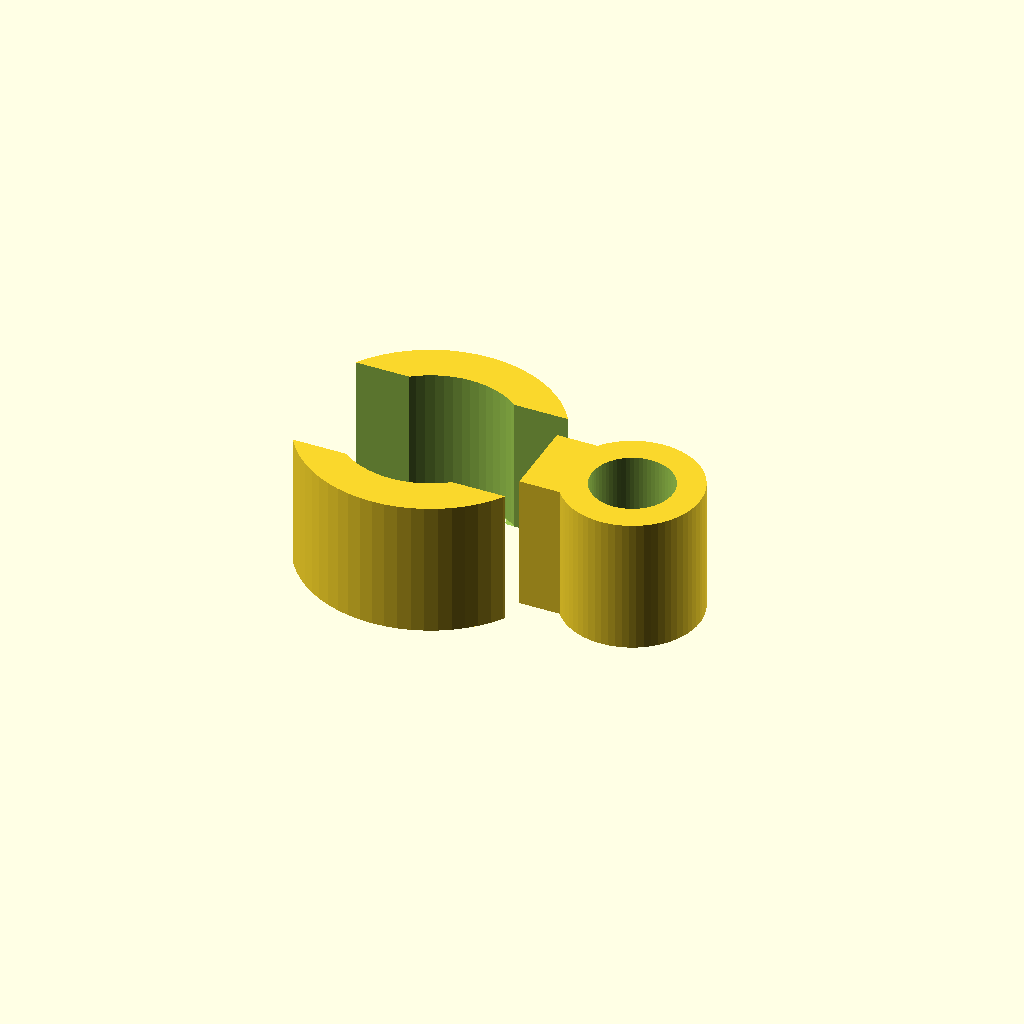
Cell 1: rendered with the file's own defaults.
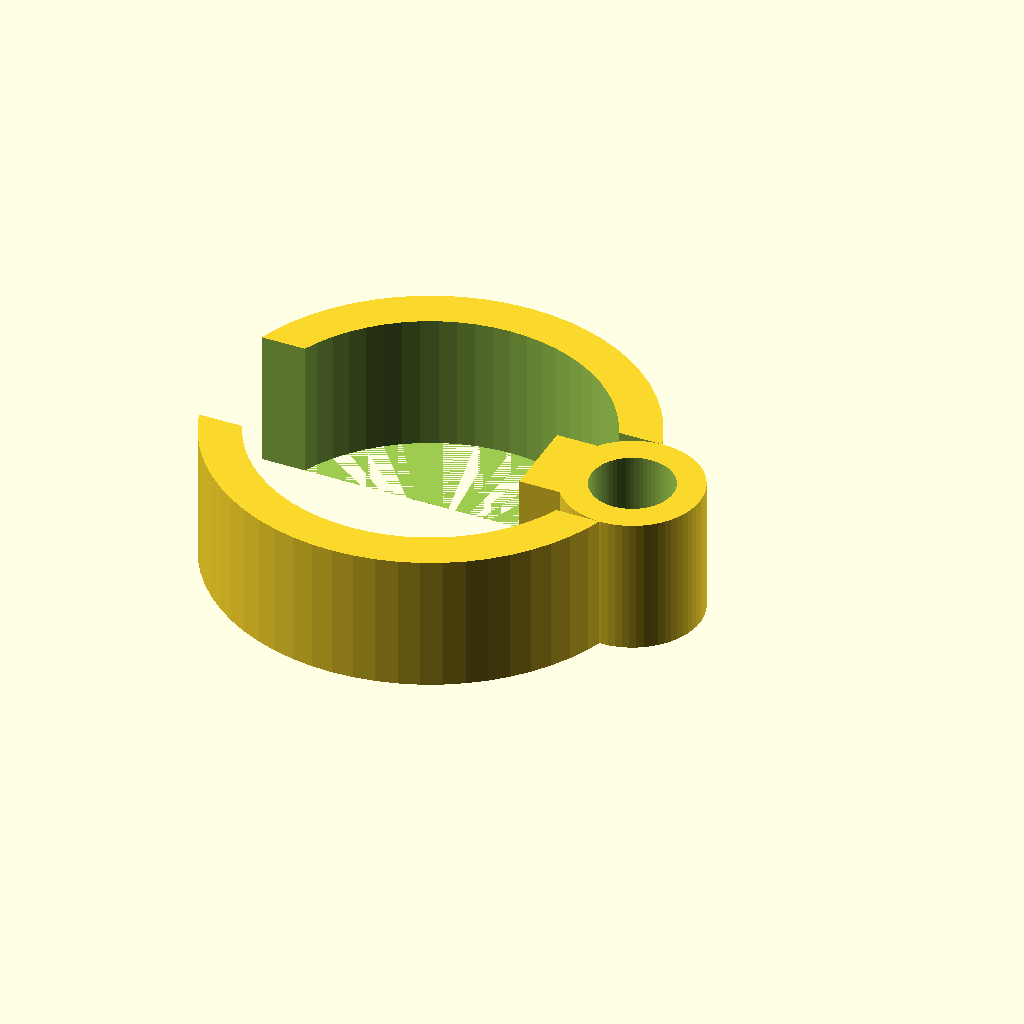
Cell 2: the same model with rod_inner_d = 25.4.
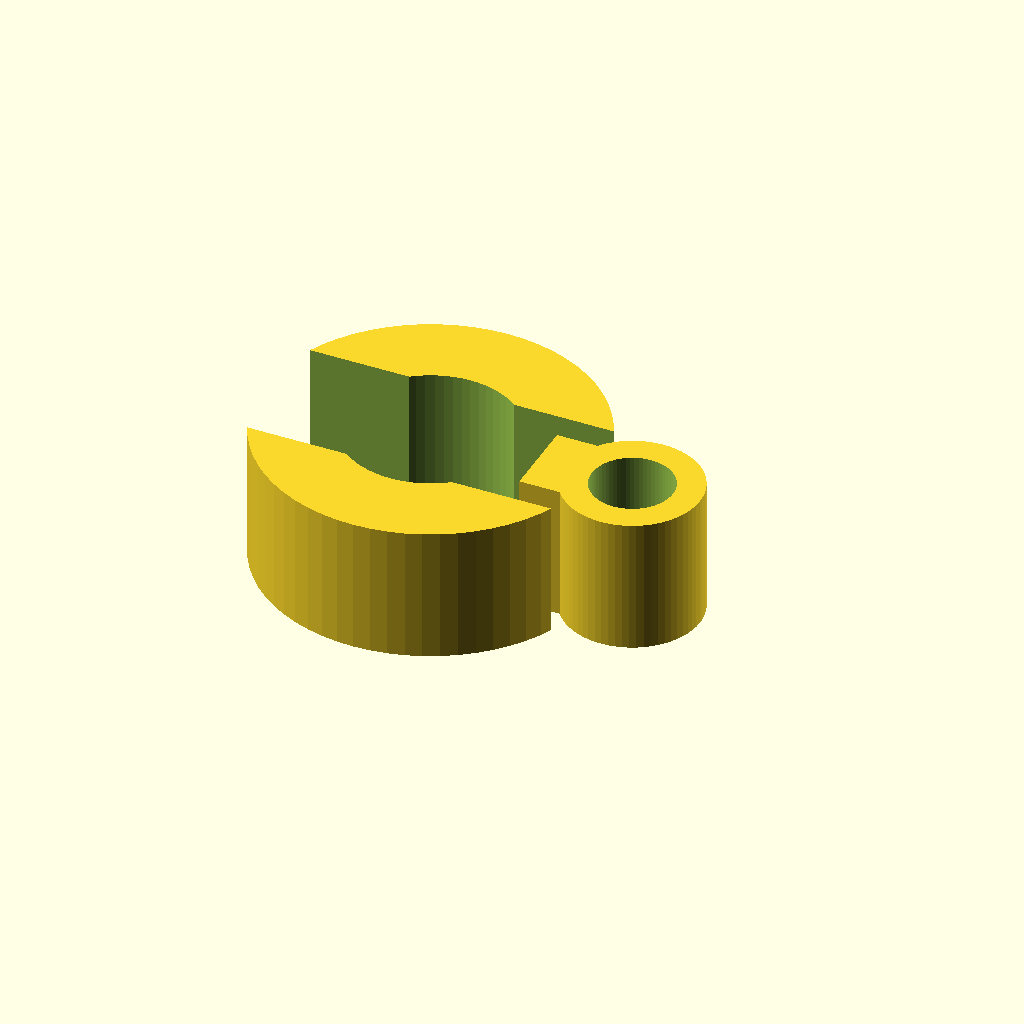
Cell 3: the same model with rod_wall = 6.
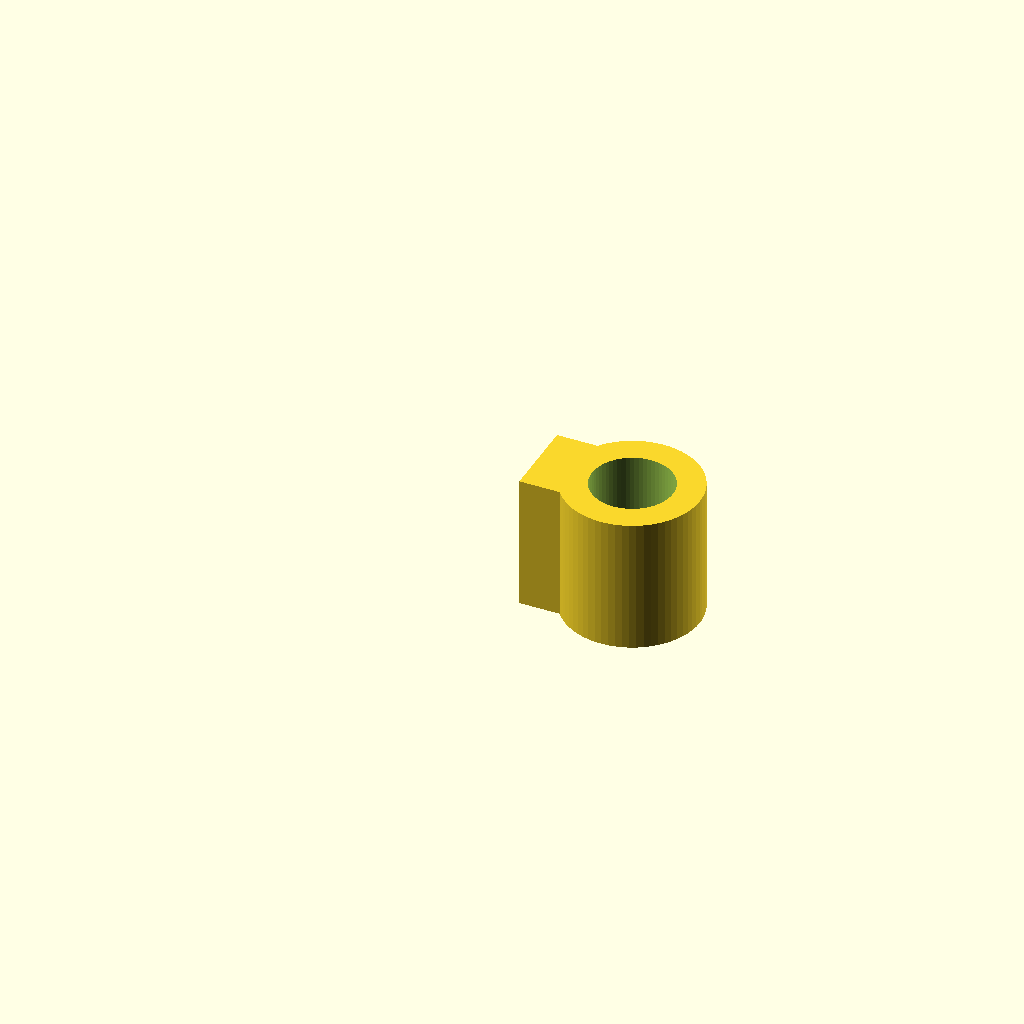
Cell 4: rod_open_w = 20 (everything else at default).
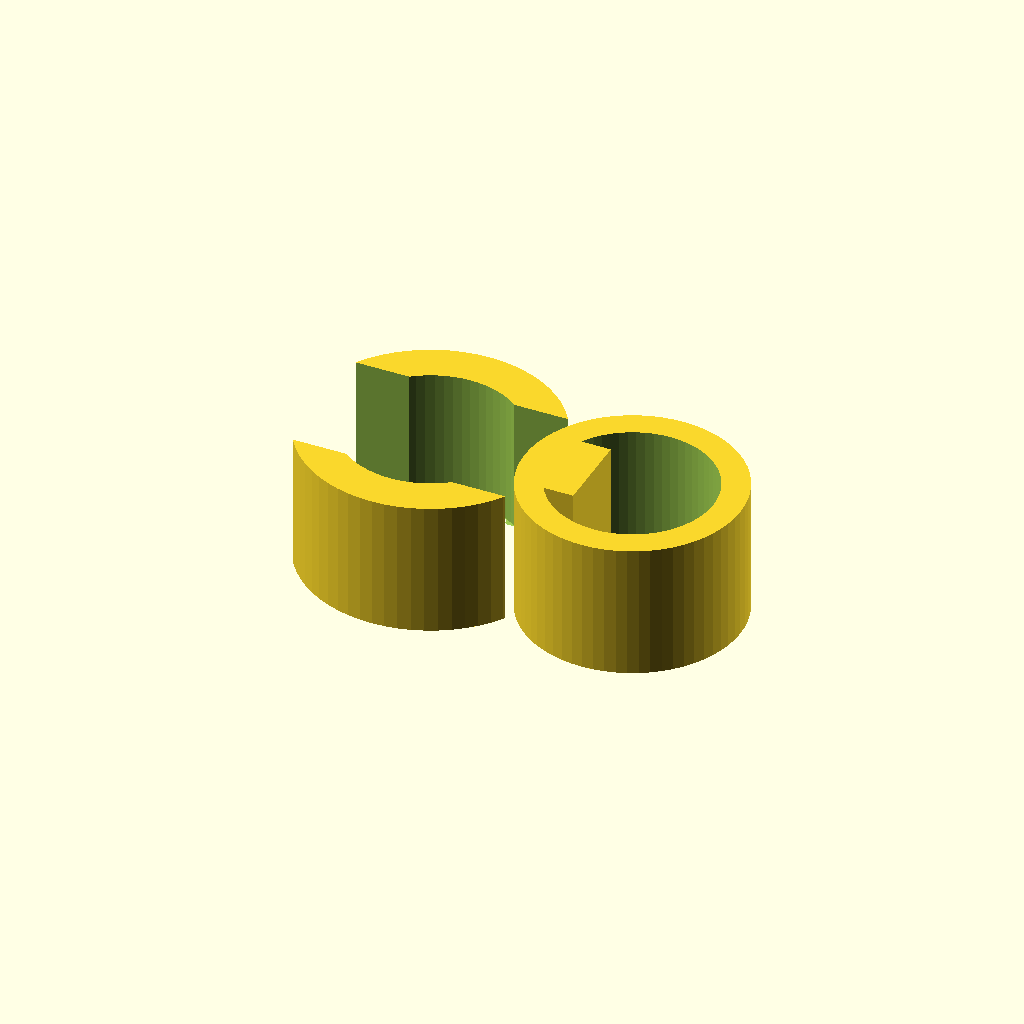
Cell 5 — tube_inner_d set to 12, the other parameters unchanged.
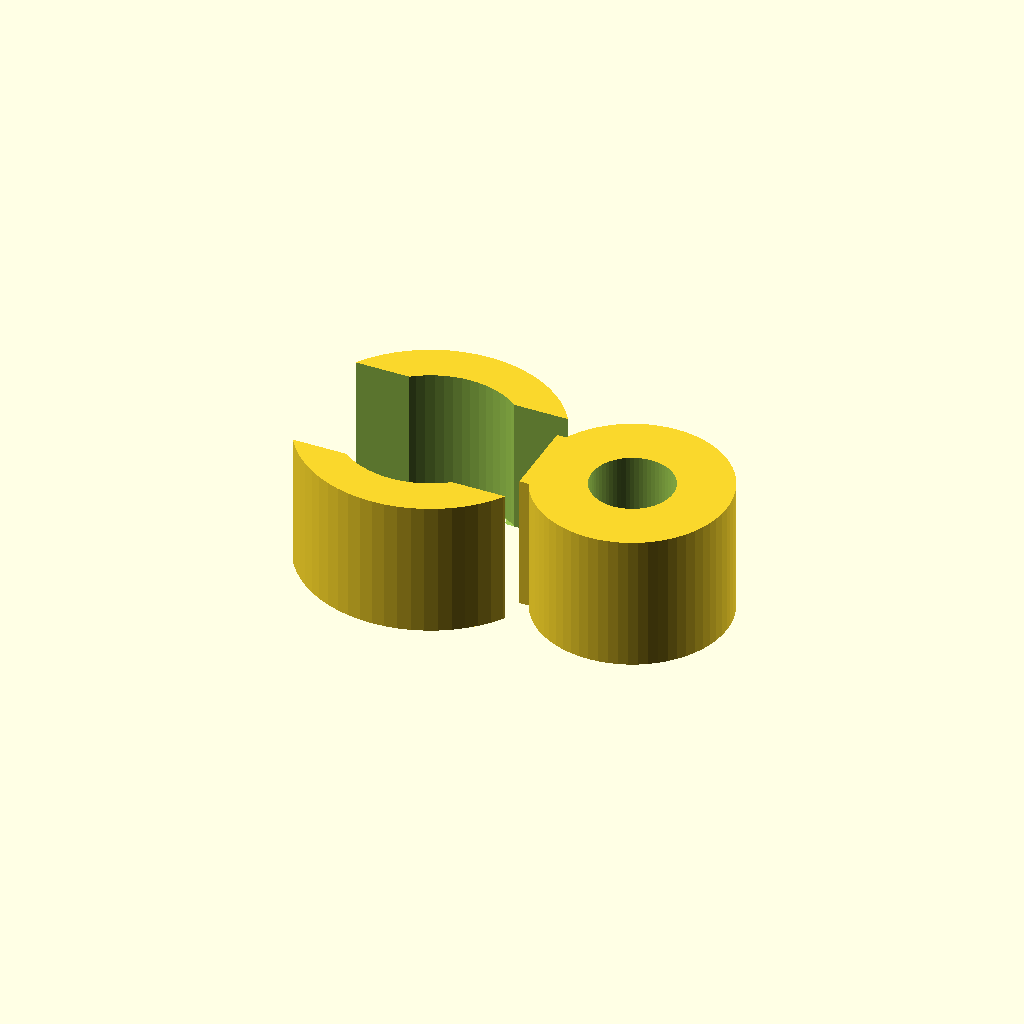
Cell 6: tube_wall = 4 (everything else at default).
All cells are drawn from one camera (rotation 55°, 0°, 25°, orthographic, colour scheme Cornfield), so only the parameter changes between them.
The OpenSCAD source (bench/results/main-tiiny/code/tiiny_openai_gpt-oss-120b/rod_tubing_clip_s0_a2.scad):
// ---------------------------
// Parameters (mm)
// ---------------------------
rod_inner_d   = 12.7;          // inner diameter of the stand‑rod ring
rod_wall      = 3;            // wall thickness of the stand‑rod ring
rod_outer_d   = rod_inner_d + 2*rod_wall; // outer diameter of the stand‑rod ring
rod_open_w    = 10;           // width of the opening on the -X side of the rod ring

tube_inner_d  = 6;            // inner diameter of the tubing ring
tube_wall     = 2;            // wall thickness of the tubing ring
tube_outer_d  = tube_inner_d + 2*tube_wall; // outer diameter of the tubing ring
tube_center_x = 15;          // X‑position of the tubing ring centre
tube_open_w   = 4.5;          // width of the opening on the +X side of the tubing ring

part_h        = 10;           // total height (extrusion Z)

bridge_x_start = 8;           // left X of the solid bridge
bridge_x_end   = 12;          // right X of the solid bridge
bridge_y_w    = 6;            // Y width of the bridge

// Rendering quality for circles/cylinders
$fn = 64;

// ---------------------------
// Modules
// ---------------------------

// Stand‑rod ring with its snap‑on opening
module rod_ring() {
    difference() {
        // Outer cylinder (solid)
        cylinder(d = rod_outer_d, h = part_h);
        // Inner hole (extends 0.2 mm beyond top/bottom)
        cylinder(d = rod_inner_d, h = part_h + 0.2);
        // Opening cut on the -X side
        translate([-rod_outer_d/2 - 0.1, -rod_open_w/2, -0.1])
            cube([rod_outer_d + 0.2, rod_open_w, part_h + 0.2]);
    }
}

// Tubing ring with its snap‑on opening
module tubing_ring() {
    translate([tube_center_x, 0, 0])  // centre the ring at (tube_center_x,0)
    difference() {
        // Outer cylinder
        cylinder(d = tube_outer_d, h = part_h);
        // Inner hole (extends 0.2 mm beyond top/bottom)
        cylinder(d = tube_inner_d, h = part_h + 0.2);
        // Opening cut on the +X side
        translate([tube_outer_d/2 + 0.1, -tube_open_w/2, -0.1])
            cube([tube_outer_d + 0.2, tube_open_w, part_h + 0.2]);
    }
}

// Solid bridge joining the two rings
module bridge() {
    translate([bridge_x_start, -bridge_y_w/2, 0])
        cube([bridge_x_end - bridge_x_start, bridge_y_w, part_h]);
}

// ---------------------------
// Assembly
// ---------------------------
union() {
    rod_ring();
    tubing_ring();
    bridge();
}
Parameter table extracted from the source (name, type, default, range or options):
rod_inner_d: number, default 12.7
rod_wall: number, default 3
rod_open_w: number, default 10
tube_inner_d: number, default 6
tube_wall: number, default 2
tube_center_x: number, default 15
tube_open_w: number, default 4.5
part_h: number, default 10
bridge_x_start: number, default 8
bridge_x_end: number, default 12
bridge_y_w: number, default 6
